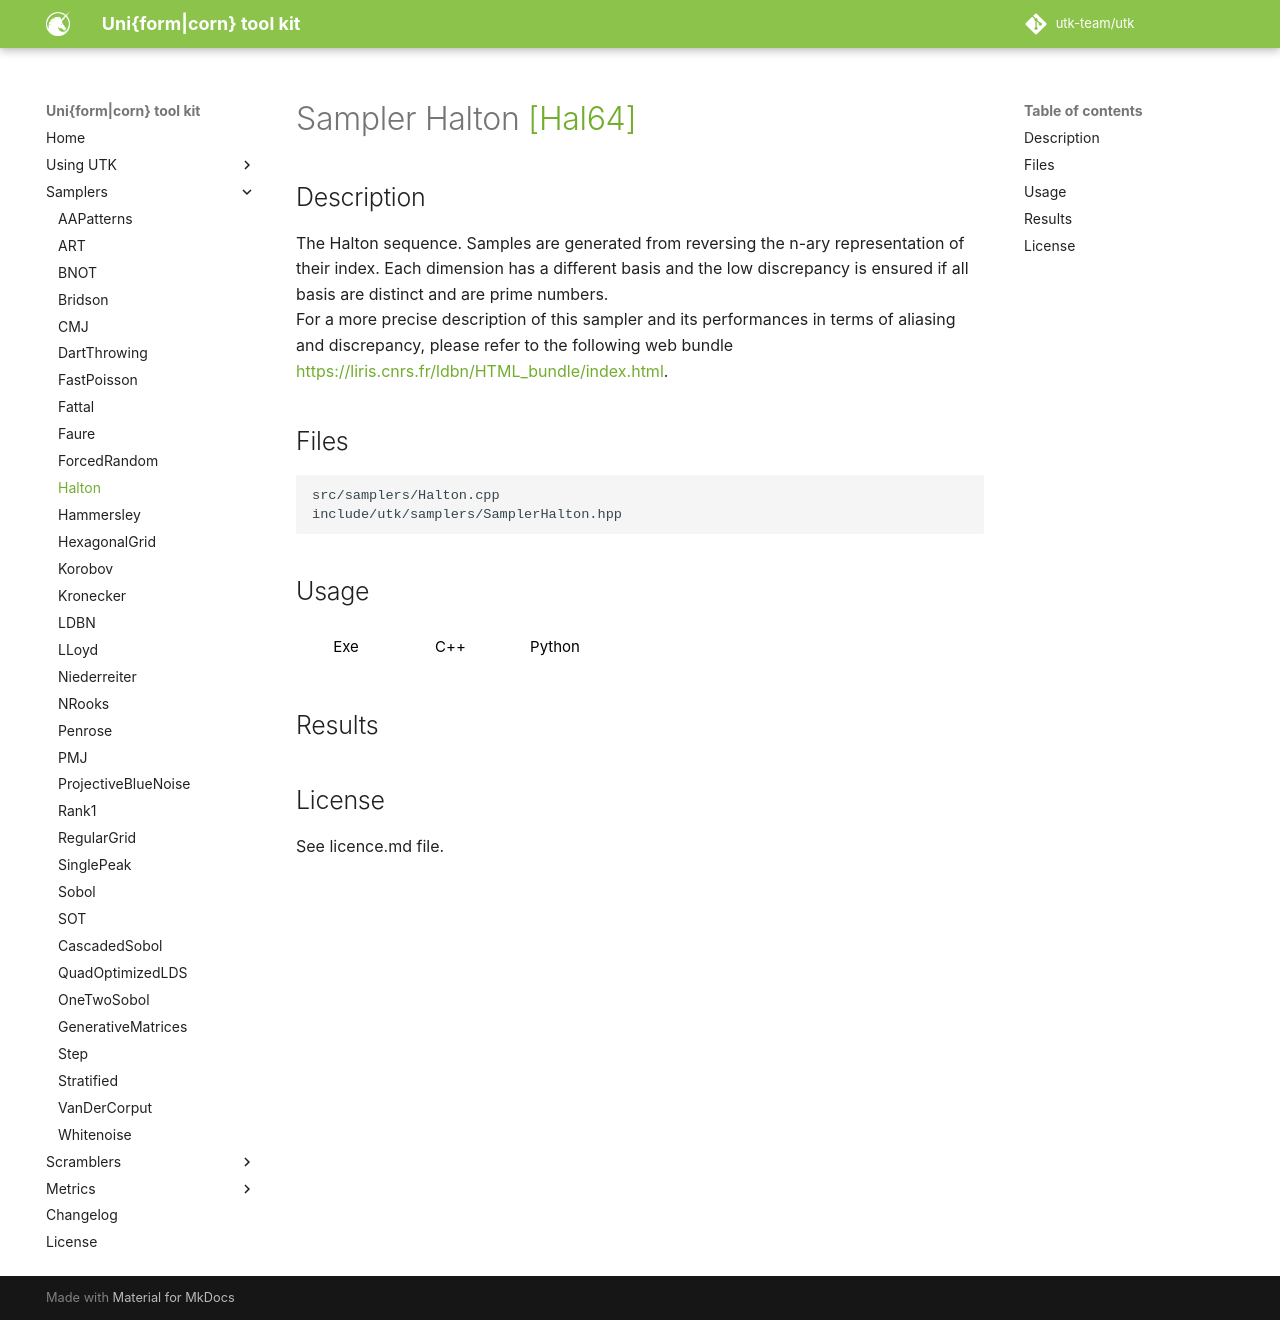

repository: utk-team/utk · page: samplers/Halton/index.html · generator: mkdocs

# Sampler Halton [[Hal64]](https://dl.acm.org/citation.cfm?id=365104)

## Description

The Halton sequence. Samples are generated from reversing the n-ary representation of their index. Each dimension has a different basis and the low discrepancy is ensured if all basis are distinct and are prime numbers.  
For a more precise description of this sampler and its performances in terms of aliasing and discrepancy, please refer to the following web bundle [https://liris.cnrs.fr/ldbn/HTML_bundle/index.html](https://liris.cnrs.fr/ldbn/HTML_bundle/index.html).

## Files

```
src/samplers/Halton.cpp  
include/utk/samplers/SamplerHalton.hpp
```

## Usage

<button class="tablink exebutton" onclick="openCode('exe', this)" markdown="1">Exe</button> 
<button class="tablink cppbutton" onclick="openCode('cpp', this)" markdown="1">C++</button> 
<button class="tablink pybutton" onclick="openCode('py', this)" markdown="1">Python</button> 
<br/>
  

<div class="exe tabcontent">

```bash
Halton sampler
Usage: ./Halton [OPTIONS]

Options:
  -h,--help                   Print this help message and exit
  -n UINT REQUIRED            Number of points
  -d UINT REQUIRED            Dimensions
  -s,--seed UINT              UNUSED ! Here for compatibility with others.
  -m UINT [1]                 Number of pointsets
  -o,--out TEXT [out.dat]     Output file (format). {i} splits outputs in multiple files and token is replaced by index.
  --silent                    Silence UTK logs

```

</div>

<div class="cpp tabcontent">

```  cpp
#include <utk/utils/PointsetIO.hpp>
#include <utk/utils/Pointset.hpp>
#include <utk/samplers/SamplerHalton.hpp>

int main()
{
    utk::Pointset<double> pts;
    utk::SamplerHalton halton(2 /* dimension */);
    
    // Default are the first 100 primes numbers
    unsigned int basis[] = {3, 5, 7} // Skip base 2
    halton.setBasisList(basis, 3);

    // Check for no errors
    if (halton.generateSamples(pts, 1024 /* Number of points */))
    {
        write_text_pointset("halton2d.dat", pts);
    }
}
```  

</div>

<div class="py tabcontent">

``` python
import pyutk

halton = pyutk.Halton(d=2)
# Default is the first 100 primes numbers
halton.setBasisList([3, 5, 7]) # Skip base 2
samples = halton.sample(1024)  # This is a numpy array !
```  

</div>

## Results

<div class="results"></div>
<script>
  window.addEventListener('DOMContentLoaded', function() { show_results(); }); 
</script>

## License

See licence.md file. 
